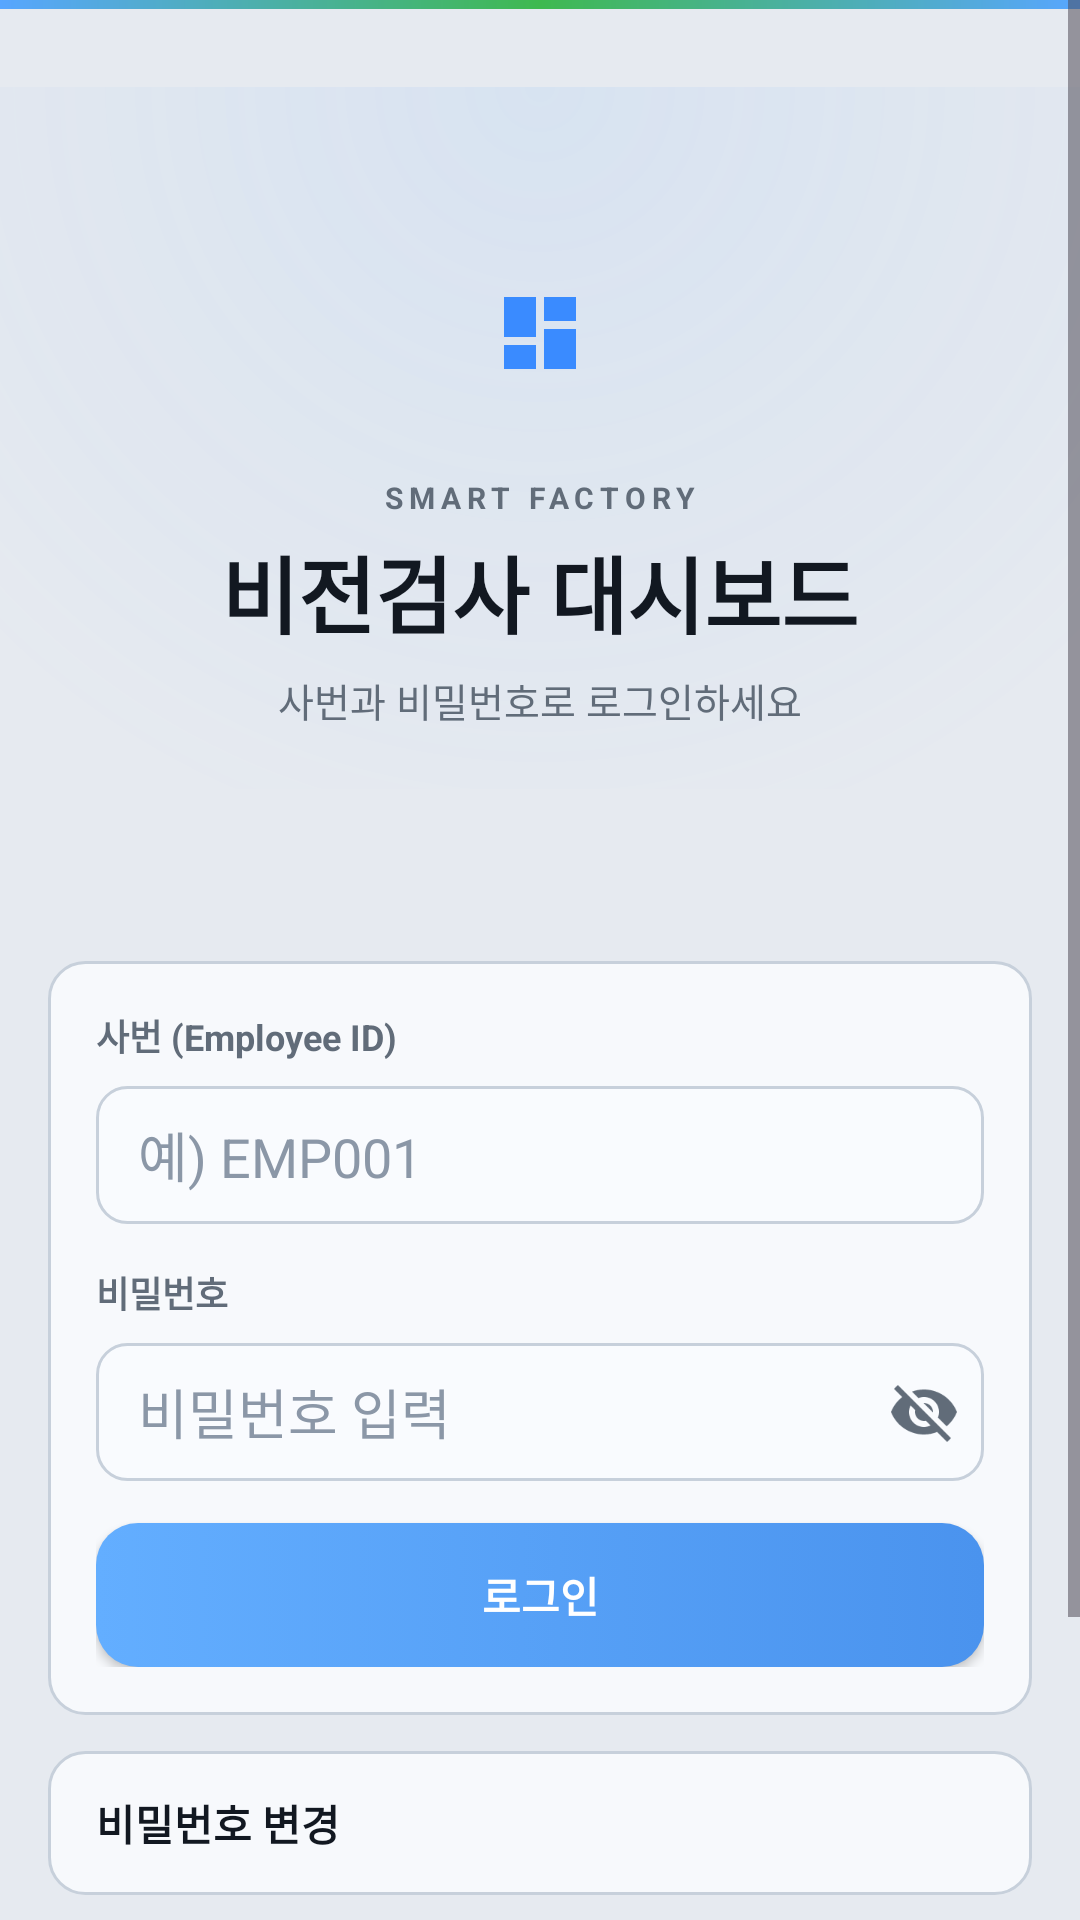

Write the Android layout XML for this screen, with the resource values it uses.
<!-- AndroidManifest.xml: application theme Theme.MyApplication -->
<!-- res/layout/activity_login.xml -->
<?xml version="1.0" encoding="utf-8"?>
<ScrollView xmlns:android="http://schemas.android.com/apk/res/android"
    xmlns:app="http://schemas.android.com/apk/res-auto"
    android:layout_width="match_parent"
    android:layout_height="match_parent"
    android:fillViewport="true"
    android:background="@color/bg_phone">

    <LinearLayout
        android:layout_width="match_parent"
        android:layout_height="match_parent"
        android:minHeight="760dp"
        android:orientation="vertical"
        android:gravity="center_horizontal"
        android:paddingTop="0dp"
        android:paddingBottom="20dp">

        <View
            android:layout_width="match_parent"
            android:layout_height="3dp"
            android:background="@drawable/bg_login_top_line" />

        <LinearLayout
            android:layout_width="match_parent"
            android:layout_height="wrap_content"
            android:orientation="vertical"
            android:paddingStart="24dp"
            android:paddingEnd="24dp"
            android:paddingTop="28dp"
            android:paddingBottom="20dp"
            android:gravity="center_horizontal"
            android:layout_marginTop="26dp"
            android:background="@drawable/bg_login_hero">

            <ImageView
                android:layout_width="68dp"
                android:layout_height="68dp"
                android:src="@drawable/ic_nav_dashboard"
                android:padding="18dp"
                android:layout_marginTop="20dp"
                android:background="@drawable/bg_login_icon"
                app:tint="@color/color_info"
                android:contentDescription="@null" />

            <TextView
                android:layout_width="wrap_content"
                android:layout_height="wrap_content"
                android:layout_marginTop="14dp"
                android:text="SMART FACTORY"
                android:textColor="@color/text_secondary"
                android:textStyle="bold"
                android:textSize="10sp"
                android:letterSpacing="0.2" />

            <TextView
                android:layout_width="wrap_content"
                android:layout_height="wrap_content"
                android:layout_marginTop="4dp"
                android:text="비전검사 대시보드"
                android:textColor="@color/text_primary"
                android:textStyle="bold"
                android:textSize="28sp" />

            <TextView
                android:layout_width="wrap_content"
                android:layout_height="wrap_content"
                android:layout_marginTop="6dp"
                android:text="사번과 비밀번호로 로그인하세요"
                android:textColor="@color/text_secondary"
                android:textSize="13sp" />
        </LinearLayout>

        
        <View
            android:layout_width="match_parent"
            android:layout_height="0dp"
            android:layout_weight="0.4" />

        
        <LinearLayout
            android:layout_width="match_parent"
            android:layout_height="wrap_content"
            android:orientation="vertical">

            <LinearLayout
                android:layout_width="match_parent"
                android:layout_height="wrap_content"
                android:orientation="vertical"
                android:layout_marginStart="16dp"
                android:layout_marginEnd="16dp"
                android:layout_marginTop="14dp"
                android:padding="16dp"
                android:background="@drawable/bg_card_dark">

                <TextView
                    android:layout_width="wrap_content"
                    android:layout_height="wrap_content"
                    android:text="사번 (Employee ID)"
                    android:textColor="@color/text_secondary"
                    android:textStyle="bold"
                    android:textSize="12sp" />

                <EditText
                    android:id="@+id/etEmployeeId"
                    android:layout_width="match_parent"
                    android:layout_height="46dp"
                    android:layout_marginTop="8dp"
                    android:paddingStart="14dp"
                    android:paddingEnd="14dp"
                    android:background="@drawable/bg_input"
                    android:textColor="@color/text_primary"
                    android:textColorHint="@color/text_hint"
                    android:hint="예) EMP001"
                    android:inputType="textCapCharacters"
                    android:maxLines="1" />

                <TextView
                    android:layout_width="wrap_content"
                    android:layout_height="wrap_content"
                    android:layout_marginTop="14dp"
                    android:text="비밀번호"
                    android:textColor="@color/text_secondary"
                    android:textStyle="bold"
                    android:textSize="12sp" />

                <RelativeLayout
                    android:layout_width="match_parent"
                    android:layout_height="46dp"
                    android:layout_marginTop="8dp"
                    android:background="@drawable/bg_input">

                    <EditText
                        android:id="@+id/etPassword"
                        android:layout_width="match_parent"
                        android:layout_height="match_parent"
                        android:layout_toStartOf="@id/btnTogglePw"
                        android:paddingStart="14dp"
                        android:textColor="@color/text_primary"
                        android:textColorHint="@color/text_hint"
                        android:hint="비밀번호 입력"
                        android:inputType="textPassword"
                        android:maxLines="1"
                        android:background="@android:color/transparent" />

                    <ImageButton
                        android:id="@+id/btnTogglePw"
                        android:layout_width="40dp"
                        android:layout_height="40dp"
                        android:layout_alignParentEnd="true"
                        android:layout_centerVertical="true"
                        android:background="@android:color/transparent"
                        android:src="@drawable/ic_visibility_off"
                        app:tint="@color/text_secondary"
                        android:contentDescription="@string/cd_toggle_password" />
                </RelativeLayout>

                <TextView
                    android:id="@+id/tvError"
                    android:layout_width="match_parent"
                    android:layout_height="wrap_content"
                    android:layout_marginTop="10dp"
                    android:padding="10dp"
                    android:background="@drawable/bg_error_box"
                    android:textColor="@color/color_fail"
                    android:textSize="12sp"
                    android:visibility="gone" />

                <androidx.appcompat.widget.AppCompatButton
                    android:id="@+id/btnLogin"
                    android:layout_width="match_parent"
                    android:layout_height="48dp"
                    android:layout_marginTop="14dp"
                    android:text="로그인"
                    android:textStyle="bold"
                    android:textColor="@android:color/white"
                    android:background="@drawable/bg_button_primary"
                    android:backgroundTint="@null"
                    app:backgroundTint="@null"
                    android:elevation="6dp" />
            </LinearLayout>

            <TextView
                android:id="@+id/btnChangePassword"
                android:layout_width="match_parent"
                android:layout_height="48dp"
                android:layout_marginStart="16dp"
                android:layout_marginEnd="16dp"
                android:layout_marginTop="12dp"
                android:gravity="center_vertical"
                android:paddingStart="16dp"
                android:text="비밀번호 변경"
                android:textColor="@color/text_primary"
                android:textStyle="bold"
                android:background="@drawable/bg_card_dark" />
        </LinearLayout>

        
        <View
            android:layout_width="match_parent"
            android:layout_height="0dp"
            android:layout_weight="1" />

    </LinearLayout>
</ScrollView>
<!-- resources referenced by this layout -->
<resources>
  <color name="bg_phone">#E6EAF0</color>
  <color name="color_fail">#E94343</color>
  <color name="color_info">#3A8BFF</color>
  <color name="text_hint">#8B97A7</color>
  <color name="text_primary">#121821</color>
  <color name="text_secondary">#616C79</color>
  <!-- drawable bg_button_primary (drawable) -->
  <?xml version="1.0" encoding="utf-8"?>
  <selector xmlns:android="http://schemas.android.com/apk/res/android">
      <item android:state_pressed="true">
          <shape android:shape="rectangle">
              <gradient
                  android:angle="0"
                  android:startColor="#4B93E8"
                  android:endColor="#3C82D9" />
              <corners android:radius="14dp" />
          </shape>
      </item>
  
      <item>
          <shape android:shape="rectangle">
              <gradient
                  android:angle="0"
                  android:startColor="#63AEFF"
                  android:endColor="#4A93EE" />
              <corners android:radius="14dp" />
          </shape>
      </item>
  </selector>
  <!-- drawable bg_card_dark (drawable) -->
  <?xml version="1.0" encoding="utf-8"?>
  <shape xmlns:android="http://schemas.android.com/apk/res/android"
      android:shape="rectangle">
      <solid android:color="@color/bg_card" />
      <stroke
          android:width="1dp"
          android:color="@color/border" />
      <corners android:radius="12dp" />
  </shape>
  <!-- drawable bg_error_box (drawable) -->
  <shape xmlns:android="http://schemas.android.com/apk/res/android">
      <solid android:color="#1AF85149"/>
      <stroke android:width="1dp" android:color="#66F85149"/>
      <corners android:radius="10dp"/>
  </shape>
  <!-- drawable bg_input (drawable) -->
  <?xml version="1.0" encoding="utf-8"?>
  <shape xmlns:android="http://schemas.android.com/apk/res/android"
      android:shape="rectangle">
      <solid android:color="@color/bg_input" />
      <stroke
          android:width="1dp"
          android:color="@color/border" />
      <corners android:radius="10dp" />
  </shape>
  <!-- drawable bg_login_hero (drawable) -->
  <?xml version="1.0" encoding="utf-8"?>
  <shape xmlns:android="http://schemas.android.com/apk/res/android"
      android:shape="rectangle">
  
      <gradient
          android:type="radial"
          android:gradientRadius="260dp"
          android:centerX="50%"
          android:centerY="0%"
          android:startColor="#1A58A6FF"
          android:centerColor="#0D58A6FF"
          android:endColor="#00000000" />
  
  </shape>
  <!-- drawable bg_login_top_line (drawable) -->
  <shape xmlns:android="http://schemas.android.com/apk/res/android">
      <gradient android:angle="0" android:startColor="#58A6FF" android:centerColor="#3FB950" android:endColor="#58A6FF"/>
  </shape>
  <!-- drawable ic_nav_dashboard (drawable) -->
  <?xml version="1.0" encoding="utf-8"?>
  <vector xmlns:android="http://schemas.android.com/apk/res/android"
      android:width="24dp" android:height="24dp"
      android:viewportWidth="24" android:viewportHeight="24">
      <path android:fillColor="@android:color/white"
          android:pathData="M3,13h8V3H3v10zM3,21h8v-6H3v6zM13,21h8V11h-8v10zM13,3v6h8V3h-8z"/>
  </vector>
  <string name="cd_toggle_password">비밀번호 표시 전환</string>
  <style name="Theme.MyApplication" parent="Base.Theme.MyApplication" />
  <color name="bg_card">#F7F9FC</color>
  <color name="border">#C7D0DB</color>
  <color name="bg_input">#F9FBFE</color>
  <style name="Base.Theme.MyApplication" parent="Theme.Material3.DayNight.NoActionBar">
          <item name="colorPrimary">@color/color_info</item>
          <item name="colorOnPrimary">@android:color/white</item>
          <item name="android:windowBackground">@color/bg_phone</item>
          <item name="android:statusBarColor">@color/status_bar</item>
          <item name="android:navigationBarColor">@color/nav_bar</item>
          <item name="android:forceDarkAllowed">false</item>
      </style>
  <color name="status_bar">#DDE3EB</color>
  <color name="nav_bar">#111722</color>
</resources>
